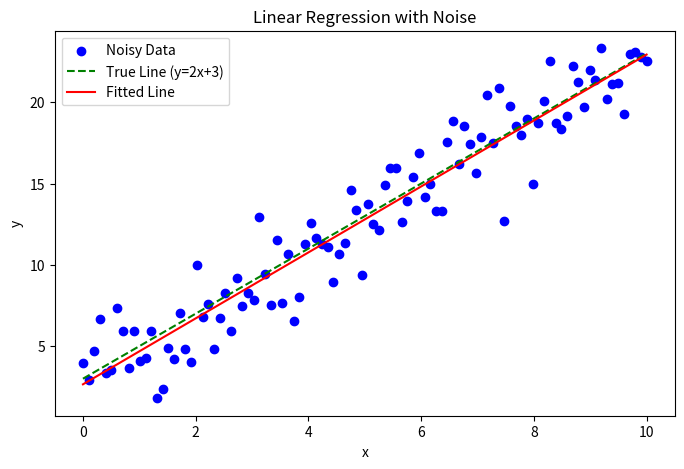

Write Python code to recreate this figure.
import numpy as np
import matplotlib.pyplot as plt
# === 1. 生成模拟数据 ===
np.random.seed(42)  # 固定随机种子，确保结果可复现
x = np.linspace(0, 10, 100)          # 生成100个x值（0到10之间）
y_true = 2 * x + 3                   # 真实关系：y = 2x + 3
y_noise = np.random.normal(0, 2, 100) # 添加高斯噪声（均值0，标准差2）
y = y_true + y_noise                 # 观测到的含噪声的y值
# === 2. 构造设计矩阵 X（带截距项） ===
X = np.c_[np.ones(x.shape), x]  # X的第1列全为1（对应截距项 θ0），第2列是x
# === 3. 使用正规方程求解最优参数 θ ===
theta = np.linalg.inv(X.T @ X) @ X.T @ y  # θ = (X^T X)^{-1} X^T y
# === 4. 预测拟合值 ===
y_pred = X @ theta  # 等价于 theta[0] + theta[1] * x
# === 5. 可视化结果 ===
plt.figure(figsize=(8, 5))
plt.scatter(x, y, color='blue', label='Noisy Data')      # 绘制原始数据点
plt.plot(x, y_true, 'g--', label='True Line (y=2x+3)')   # 真实关系线
plt.plot(x, y_pred, 'r-', label='Fitted Line')           # 拟合的线性回归线
plt.title('Linear Regression with Noise')
plt.xlabel('x')
plt.ylabel('y')
plt.legend()
plt.show()
# === 输出结果 ===
print("最优参数：θ0 =", theta[0], "θ1 =", theta[1])
